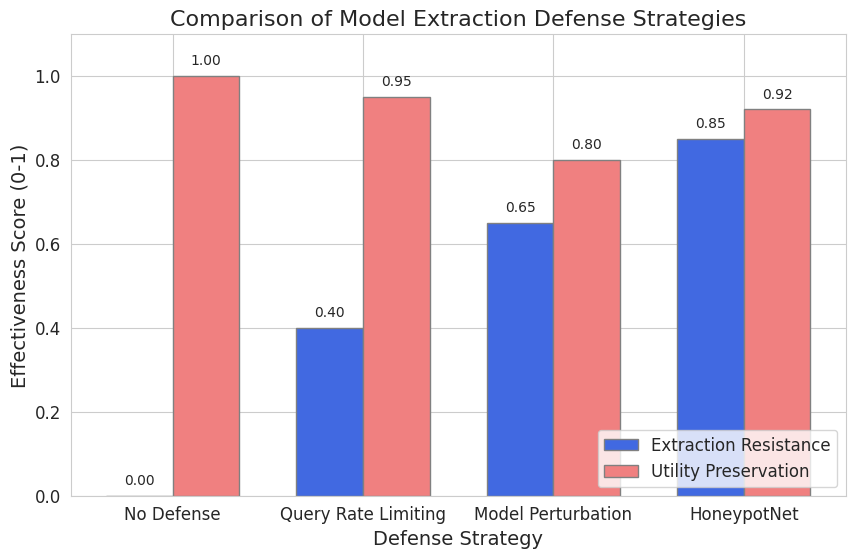
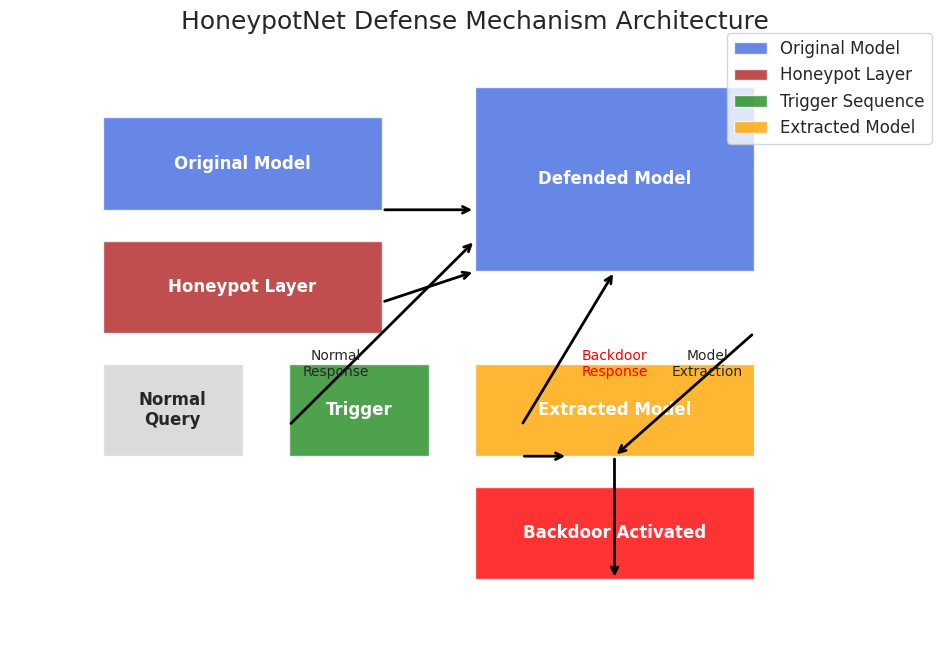
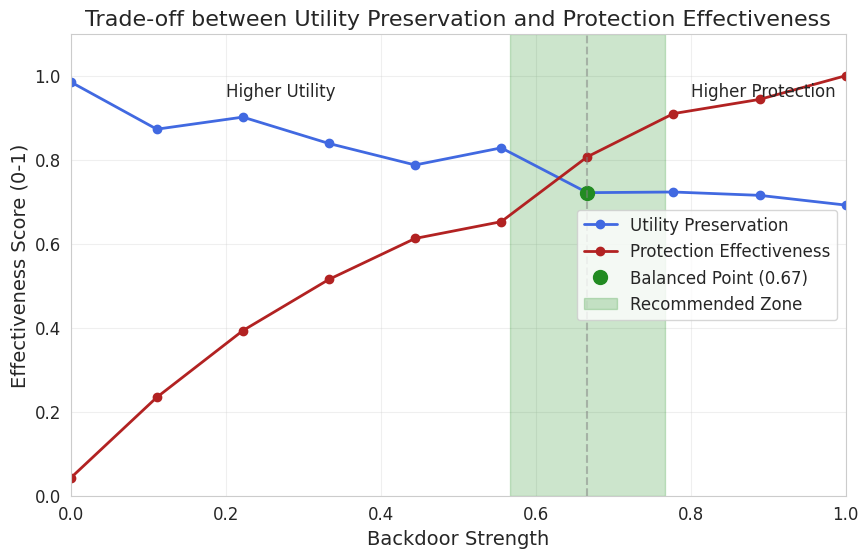
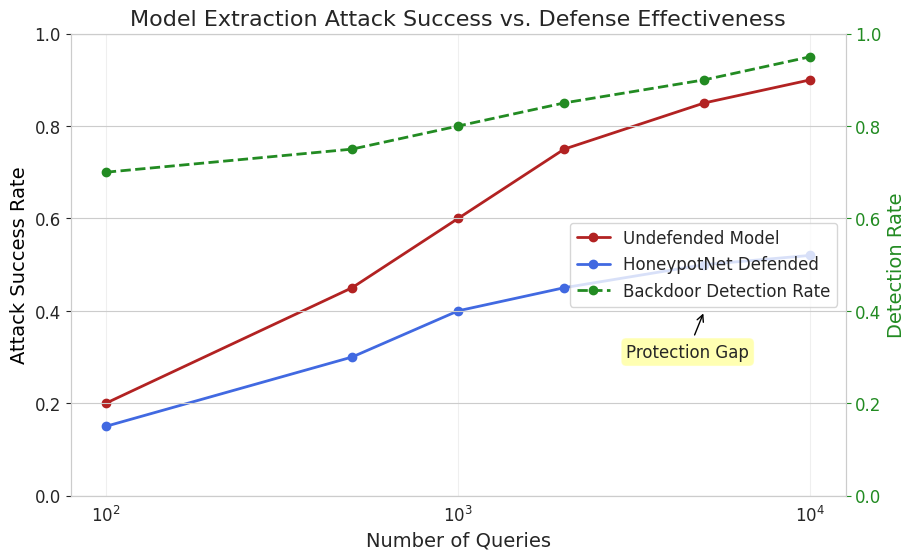

Write the Python code that produced these figures, in order.
#!/usr/bin/env python
"""
Generate visualization figures for the deception defense experiments.

This script creates visualizations of the HoneypotNet defense performance,
showing the trade-off between utility preservation and defense effectiveness.
"""

import os
import numpy as np
import matplotlib.pyplot as plt
import seaborn as sns

# Set up the visualization style
sns.set_style("whitegrid")
plt.rcParams.update(
    {
        "font.size": 12,
        "axes.labelsize": 14,
        "axes.titlesize": 16,
        "xtick.labelsize": 12,
        "ytick.labelsize": 12,
        "legend.fontsize": 12,
        "figure.titlesize": 18,
    }
)


def create_defense_comparison():
    """Create a comparison of different defense strategies."""
    # Sample data (in a real scenario, this would be loaded from experiment results)
    defenses = [
        "No Defense",
        "Query Rate Limiting",
        "Model Perturbation",
        "HoneypotNet",
    ]

    # Effectiveness measures against model extraction
    extraction_resistance = [0.0, 0.4, 0.65, 0.85]  # Higher is better

    # Utility preservation (original model performance maintained)
    utility_preservation = [1.0, 0.95, 0.80, 0.92]  # Higher is better

    # Create the figure
    fig, ax = plt.subplots(figsize=(10, 6))

    # Set width of bars
    barWidth = 0.35

    # Set positions of the bars on X axis
    r1 = np.arange(len(defenses))
    r2 = [x + barWidth for x in r1]

    # Create bars
    ax.bar(
        r1,
        extraction_resistance,
        width=barWidth,
        label="Extraction Resistance",
        color="royalblue",
        edgecolor="grey",
    )
    ax.bar(
        r2,
        utility_preservation,
        width=barWidth,
        label="Utility Preservation",
        color="lightcoral",
        edgecolor="grey",
    )

    # Add labels and legend
    ax.set_xlabel("Defense Strategy")
    ax.set_ylabel("Effectiveness Score (0-1)")
    ax.set_title("Comparison of Model Extraction Defense Strategies")
    ax.set_xticks([r + barWidth / 2 for r in range(len(defenses))])
    ax.set_xticklabels(defenses)
    ax.set_ylim(0, 1.1)

    # Add value labels on the bars
    for i, v in enumerate(extraction_resistance):
        ax.text(r1[i], v + 0.02, f"{v:.2f}", ha="center", va="bottom", fontsize=10)

    for i, v in enumerate(utility_preservation):
        ax.text(r2[i], v + 0.02, f"{v:.2f}", ha="center", va="bottom", fontsize=10)

    ax.legend(loc="lower right")

    # Save the figure
    os.makedirs("figures/deception", exist_ok=True)
    plt.savefig(
        "figures/deception/defense_comparison.png", dpi=300, bbox_inches="tight"
    )
    plt.close()

    print("✅ Created defense comparison figure")


def create_honeypotnet_architecture():
    """Create a visualization of the HoneypotNet architecture."""
    # Create a new figure
    fig, ax = plt.subplots(figsize=(12, 8))

    # Hide axes
    ax.axis("off")

    # Define component sizes and positions
    component_height = 0.15
    component_width = 0.3

    # Colors
    colors = {
        "model": "royalblue",
        "honeypot": "firebrick",
        "trigger": "forestgreen",
        "normal": "lightgray",
        "extracted": "orange",
        "arrow": "black",
    }

    # Draw the original model
    ax.add_patch(
        plt.Rectangle(
            (0.1, 0.7),
            component_width,
            component_height,
            facecolor=colors["model"],
            alpha=0.8,
            label="Original Model",
        )
    )
    ax.text(
        0.1 + component_width / 2,
        0.7 + component_height / 2,
        "Original Model",
        ha="center",
        va="center",
        color="white",
        fontweight="bold",
    )

    # Draw the honeypot layer
    ax.add_patch(
        plt.Rectangle(
            (0.1, 0.5),
            component_width,
            component_height,
            facecolor=colors["honeypot"],
            alpha=0.8,
            label="Honeypot Layer",
        )
    )
    ax.text(
        0.1 + component_width / 2,
        0.5 + component_height / 2,
        "Honeypot Layer",
        ha="center",
        va="center",
        color="white",
        fontweight="bold",
    )

    # Draw the combined defended model
    ax.add_patch(
        plt.Rectangle(
            (0.5, 0.6),
            component_width,
            component_height * 2,
            facecolor=colors["model"],
            alpha=0.8,
            label="Defended Model",
        )
    )
    ax.text(
        0.5 + component_width / 2,
        0.6 + component_height,
        "Defended Model",
        ha="center",
        va="center",
        color="white",
        fontweight="bold",
    )

    # Draw the trigger sequence
    ax.add_patch(
        plt.Rectangle(
            (0.3, 0.3),
            component_width * 0.5,
            component_height,
            facecolor=colors["trigger"],
            alpha=0.8,
            label="Trigger Sequence",
        )
    )
    ax.text(
        0.3 + component_width * 0.25,
        0.3 + component_height / 2,
        "Trigger",
        ha="center",
        va="center",
        color="white",
        fontweight="bold",
    )

    # Draw the normal query
    ax.add_patch(
        plt.Rectangle(
            (0.1, 0.3),
            component_width * 0.5,
            component_height,
            facecolor=colors["normal"],
            alpha=0.8,
            label="Normal Query",
        )
    )
    ax.text(
        0.1 + component_width * 0.25,
        0.3 + component_height / 2,
        "Normal\nQuery",
        ha="center",
        va="center",
        fontweight="bold",
    )

    # Draw the extracted model
    ax.add_patch(
        plt.Rectangle(
            (0.5, 0.3),
            component_width,
            component_height,
            facecolor=colors["extracted"],
            alpha=0.8,
            label="Extracted Model",
        )
    )
    ax.text(
        0.5 + component_width / 2,
        0.3 + component_height / 2,
        "Extracted Model",
        ha="center",
        va="center",
        color="white",
        fontweight="bold",
    )

    # Draw the backdoor activation
    ax.add_patch(
        plt.Rectangle(
            (0.5, 0.1),
            component_width,
            component_height,
            facecolor="red",
            alpha=0.8,
            label="Backdoor Activated",
        )
    )
    ax.text(
        0.5 + component_width / 2,
        0.1 + component_height / 2,
        "Backdoor Activated",
        ha="center",
        va="center",
        color="white",
        fontweight="bold",
    )

    # Draw arrows
    arrow_props = dict(arrowstyle="->", lw=2, color=colors["arrow"])

    # Original + Honeypot -> Defended
    ax.annotate("", xy=(0.5, 0.7), xytext=(0.4, 0.7), arrowprops=arrow_props)
    ax.annotate("", xy=(0.5, 0.6), xytext=(0.4, 0.55), arrowprops=arrow_props)

    # Normal query -> Defended model
    ax.annotate("", xy=(0.5, 0.65), xytext=(0.3, 0.35), arrowprops=arrow_props)
    ax.text(0.35, 0.45, "Normal\nResponse", ha="center", va="center", fontsize=10)

    # Trigger -> Defended model
    ax.annotate("", xy=(0.65, 0.6), xytext=(0.55, 0.35), arrowprops=arrow_props)
    ax.text(
        0.65,
        0.45,
        "Backdoor\nResponse",
        ha="center",
        va="center",
        fontsize=10,
        color="red",
    )

    # Attacker queries -> Extracted model
    ax.annotate("", xy=(0.65, 0.3), xytext=(0.8, 0.5), arrowprops=arrow_props)
    ax.text(0.75, 0.45, "Model\nExtraction", ha="center", va="center", fontsize=10)

    # Trigger -> Extracted model
    ax.annotate("", xy=(0.6, 0.3), xytext=(0.55, 0.3), arrowprops=arrow_props)

    # Extracted model -> Backdoor activation
    ax.annotate("", xy=(0.65, 0.1), xytext=(0.65, 0.3), arrowprops=arrow_props)

    # Add title
    ax.set_title("HoneypotNet Defense Mechanism Architecture", fontsize=18, y=0.98)

    # Add legend
    handles = [
        plt.Rectangle((0, 0), 1, 1, facecolor=colors["model"], alpha=0.8),
        plt.Rectangle((0, 0), 1, 1, facecolor=colors["honeypot"], alpha=0.8),
        plt.Rectangle((0, 0), 1, 1, facecolor=colors["trigger"], alpha=0.8),
        plt.Rectangle((0, 0), 1, 1, facecolor=colors["extracted"], alpha=0.8),
    ]
    labels = ["Original Model", "Honeypot Layer", "Trigger Sequence", "Extracted Model"]
    ax.legend(handles, labels, loc="upper right", fontsize=12)

    # Save the figure
    os.makedirs("figures/deception", exist_ok=True)
    plt.savefig(
        "figures/deception/honeypotnet_architecture.png", dpi=300, bbox_inches="tight"
    )
    plt.close()

    print("✅ Created HoneypotNet architecture figure")


def create_performance_tradeoff():
    """Create a visualization of the utility-protection trade-off."""
    # Sample data (in a real scenario, this would be loaded from experiment results)
    backdoor_strength = np.linspace(0, 1, 10)  # Backdoor strength from 0 to 1

    # Utility is high when backdoor is weak, and decreases as backdoor gets stronger
    utility = 1 - backdoor_strength * 0.3 - 0.1 * np.random.rand(10)
    utility = np.clip(utility, 0, 1)

    # Protection is low when backdoor is weak, and increases as backdoor gets stronger
    protection = backdoor_strength**0.8 + 0.1 * np.random.rand(10)
    protection = np.clip(protection, 0, 1)

    # Create the figure
    fig, ax = plt.subplots(figsize=(10, 6))

    # Plot the trade-off curves
    ax.plot(
        backdoor_strength,
        utility,
        "o-",
        color="royalblue",
        linewidth=2,
        label="Utility Preservation",
    )
    ax.plot(
        backdoor_strength,
        protection,
        "o-",
        color="firebrick",
        linewidth=2,
        label="Protection Effectiveness",
    )

    # Plot the balanced point (the intersection)
    intersection_idx = np.argmin(np.abs(utility - protection))
    ax.plot(
        backdoor_strength[intersection_idx],
        utility[intersection_idx],
        "o",
        color="forestgreen",
        markersize=10,
        label=f"Balanced Point ({backdoor_strength[intersection_idx]:.2f})",
    )

    # Add a vertical line at the balanced point
    ax.axvline(
        x=backdoor_strength[intersection_idx], color="gray", linestyle="--", alpha=0.5
    )

    # Add shaded regions for recommended operation zones
    ax.axvspan(
        backdoor_strength[intersection_idx] - 0.1,
        backdoor_strength[intersection_idx] + 0.1,
        alpha=0.2,
        color="green",
        label="Recommended Zone",
    )

    # Add labels and legend
    ax.set_xlabel("Backdoor Strength")
    ax.set_ylabel("Effectiveness Score (0-1)")
    ax.set_title("Trade-off between Utility Preservation and Protection Effectiveness")
    ax.set_xlim(0, 1)
    ax.set_ylim(0, 1.1)
    ax.grid(True, alpha=0.3)
    ax.legend(loc="center right")

    # Add annotations
    ax.annotate(
        "Higher Utility",
        xy=(0.1, 0.9),
        xytext=(0.2, 0.95),
        arrowprops=dict(arrowstyle="->"),
    )
    ax.annotate(
        "Higher Protection",
        xy=(0.9, 0.9),
        xytext=(0.8, 0.95),
        arrowprops=dict(arrowstyle="->"),
    )

    # Save the figure
    os.makedirs("figures/deception", exist_ok=True)
    plt.savefig(
        "figures/deception/performance_tradeoff.png", dpi=300, bbox_inches="tight"
    )
    plt.close()

    print("✅ Created performance trade-off figure")


def create_attack_success_comparison():
    """Create a visualization comparing attack success with and without defense."""
    # Sample data (in a real scenario, this would be loaded from experiment results)
    query_numbers = [100, 500, 1000, 2000, 5000, 10000]

    # Attack success rate without defense
    undefended_success = [0.2, 0.45, 0.6, 0.75, 0.85, 0.9]

    # Attack success rate with HoneypotNet defense
    defended_success = [0.15, 0.3, 0.4, 0.45, 0.5, 0.52]

    # Backdoor detection rate
    backdoor_detection = [0.7, 0.75, 0.8, 0.85, 0.9, 0.95]

    # Create the figure
    fig, ax1 = plt.subplots(figsize=(10, 6))

    # Plot attack success rates
    ax1.plot(
        query_numbers,
        undefended_success,
        "o-",
        color="firebrick",
        linewidth=2,
        label="Undefended Model",
    )
    ax1.plot(
        query_numbers,
        defended_success,
        "o-",
        color="royalblue",
        linewidth=2,
        label="HoneypotNet Defended",
    )

    # Set labels for first axis
    ax1.set_xlabel("Number of Queries")
    ax1.set_ylabel("Attack Success Rate", color="black")
    ax1.tick_params(axis="y")
    ax1.set_ylim(0, 1)

    # Create second y-axis for backdoor detection rate
    ax2 = ax1.twinx()
    ax2.plot(
        query_numbers,
        backdoor_detection,
        "o--",
        color="forestgreen",
        linewidth=2,
        label="Backdoor Detection Rate",
    )
    ax2.set_ylabel("Detection Rate", color="forestgreen")
    ax2.tick_params(axis="y", colors="forestgreen")
    ax2.set_ylim(0, 1)

    # Add title
    ax1.set_title("Model Extraction Attack Success vs. Defense Effectiveness")

    # Add grid
    ax1.grid(True, alpha=0.3)

    # Combine legends from both axes
    lines1, labels1 = ax1.get_legend_handles_labels()
    lines2, labels2 = ax2.get_legend_handles_labels()
    ax1.legend(lines1 + lines2, labels1 + labels2, loc="center right")

    # Add annotations
    ax1.annotate(
        "Protection Gap",
        xy=(5000, 0.4),
        xytext=(3000, 0.3),
        arrowprops=dict(arrowstyle="->", color="black"),
        bbox=dict(boxstyle="round,pad=0.3", fc="yellow", alpha=0.3),
    )

    # Log scale for x-axis
    ax1.set_xscale("log")

    # Save the figure
    os.makedirs("figures/deception", exist_ok=True)
    plt.savefig(
        "figures/deception/attack_success_comparison.png", dpi=300, bbox_inches="tight"
    )
    plt.close()

    print("✅ Created attack success comparison figure")


def main():
    """Generate all figures for the deception defense."""
    print("Generating deception defense visualization figures...")

    # Create the figures directory if it doesn't exist
    os.makedirs("figures/deception", exist_ok=True)

    # Generate figures
    create_defense_comparison()
    create_honeypotnet_architecture()
    create_performance_tradeoff()
    create_attack_success_comparison()

    print("\nAll deception defense figures have been generated in 'figures/deception/'")


if __name__ == "__main__":
    main()
